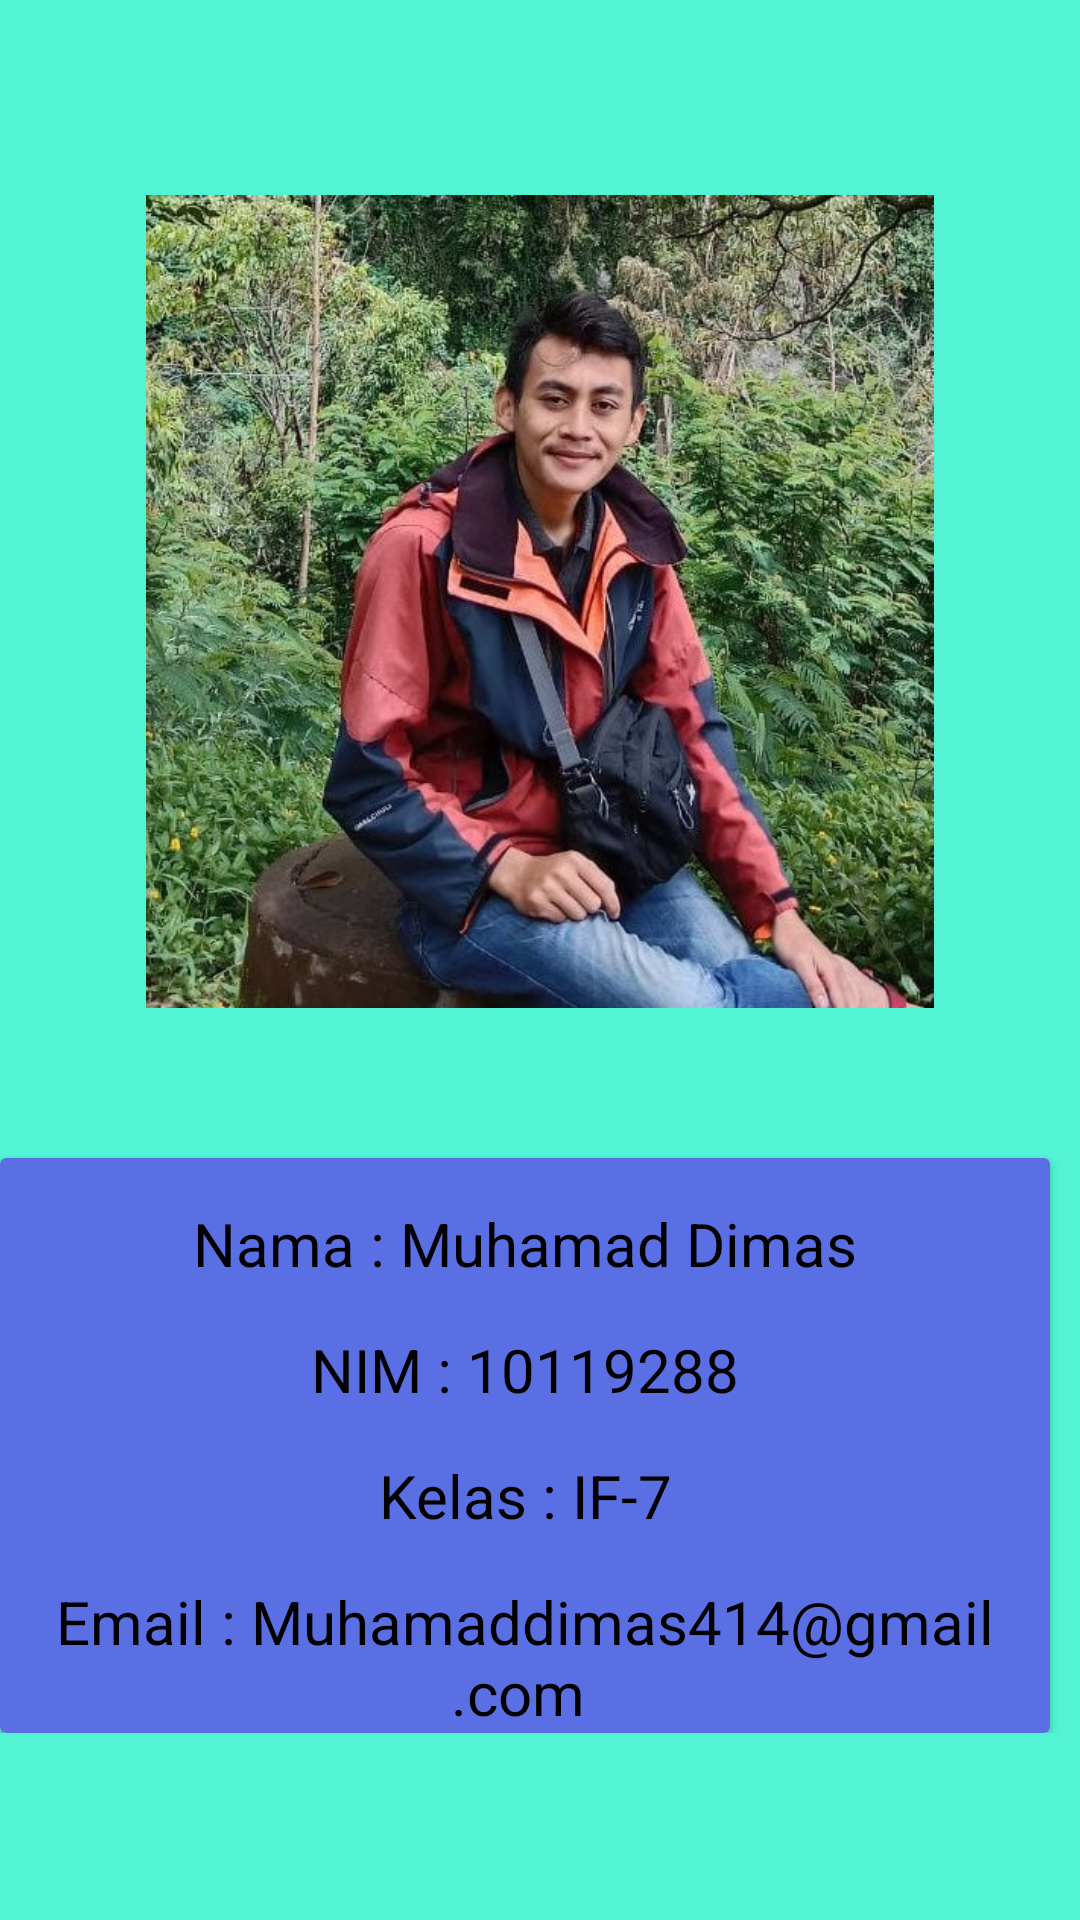

Here is an Android app screen rendered from its layout file. Give the layout XML and the strings, colors and styles it references.
<!-- AndroidManifest.xml: application theme Theme.YouCanEAT10119288 -->
<!-- res/layout/fragment_profile.xml -->
<?xml version="1.0" encoding="utf-8"?>
<FrameLayout xmlns:android="http://schemas.android.com/apk/res/android"
    xmlns:tools="http://schemas.android.com/tools"
    android:layout_width="match_parent"
    android:layout_height="match_parent"
    android:background="#53F4D4"
    tools:context=".ProfileFragment">

    <LinearLayout
        android:layout_width="wrap_content"
        android:layout_height="wrap_content"
        android:orientation="vertical"
        android:layout_gravity="center_horizontal">

        <ImageView
            android:layout_width="wrap_content"
            android:layout_height="wrap_content"
            android:layout_marginTop="15dp"
            android:layout_gravity="center_horizontal">
        </ImageView>

        <ImageView
            android:layout_width="362dp"
            android:layout_height="271dp"
            android:layout_gravity="center_horizontal"
            android:layout_marginTop="50dp"
            android:src="@drawable/profil">
        </ImageView>

        <androidx.cardview.widget.CardView
            android:layout_width="350dp"
            android:layout_height="wrap_content"
            android:layout_marginTop="50dp">

            <LinearLayout
                android:layout_width="match_parent"
                android:layout_height="match_parent"
                android:background="#5A6FE3"
                android:orientation="vertical">
                <TextView
                    android:layout_width="wrap_content"
                    android:layout_height="match_parent"
                    android:layout_marginTop="15dp"
                    android:layout_gravity="center_horizontal"
                    android:textSize="20dp"
                    android:textAlignment="center"
                    android:textColor="@color/black"
                    android:text="Nama : Muhamad Dimas">
                </TextView>

                <TextView
                    android:layout_width="wrap_content"
                    android:layout_height="wrap_content"
                    android:layout_marginTop="15dp"
                    android:layout_gravity="center_horizontal"
                    android:textSize="20dp"
                    android:textAlignment="center"
                    android:textColor="@color/black"
                    android:text="NIM : 10119288">
                </TextView>

                <TextView
                    android:layout_width="wrap_content"
                    android:layout_height="wrap_content"
                    android:layout_marginTop="15dp"
                    android:layout_gravity="center_horizontal"
                    android:textSize="20dp"
                    android:textAlignment="center"
                    android:textColor="@color/black"
                    android:text="Kelas : IF-7">
                </TextView>



                <TextView
                    android:layout_width="wrap_content"
                    android:layout_height="wrap_content"
                    android:layout_marginTop="15dp"
                    android:layout_gravity="center_horizontal"
                    android:textSize="20dp"
                    android:textAlignment="center"
                    android:textColor="@color/black"
                    android:text="Email : Muhamaddimas414@gmail.com ">
                </TextView>



            </LinearLayout>



        </androidx.cardview.widget.CardView>
        

    </LinearLayout>

</FrameLayout>
<!-- resources referenced by this layout -->
<resources>
  <!-- drawable profil: jpeg bitmap (drawable, 146836 bytes) -->
  <style name="Theme.YouCanEAT10119288" parent="Theme.MaterialComponents.DayNight.DarkActionBar">
          
          <item name="colorPrimary">@color/purple_500</item>
          <item name="colorPrimaryVariant">@color/purple_700</item>
          <item name="colorOnPrimary">@color/white</item>
          
          <item name="colorSecondary">@color/teal_200</item>
          <item name="colorSecondaryVariant">@color/teal_700</item>
          <item name="colorOnSecondary">@color/black</item>
          
          <item name="android:statusBarColor" tools:targetApi="l">?attr/colorPrimaryVariant</item>
          
      </style>
  <!-- not gathered from this repository: default colours our renderer supplied (Android Studio template values) -->
  <color name="purple_500">#FF6200EE</color>
  <color name="purple_700">#FF3700B3</color>
  <color name="teal_200">#FF03DAC5</color>
  <color name="teal_700">#FF018786</color>
  <color name="black">#FF000000</color>
  <color name="white">#FFFFFFFF</color>
</resources>
